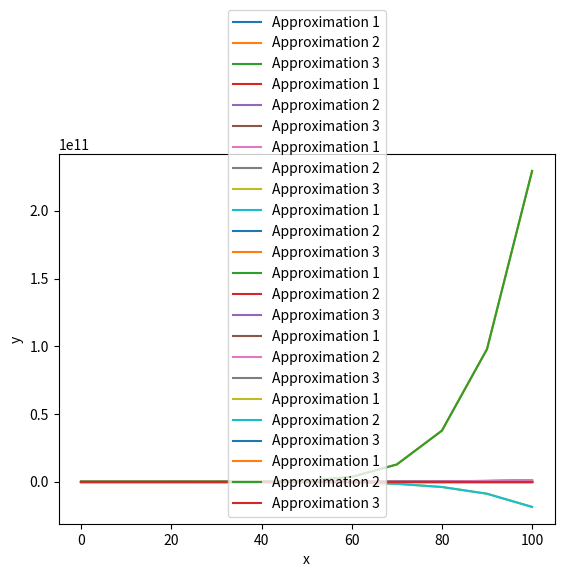

Python code for this plot:
import math
import matplotlib.pyplot as plt
import numpy as np

def calculate_n(app, real):
    err = abs(app - real)
    m = 0
    while(app >= 1):
        app = app/10
        m += 1
    return math.floor(math.log10(0.5/err) + m)

def relative_error(app, real):
    return abs(app - real) / abs(app)

def taylor_approximation(x, n):
    result = 0
    for i in range(n+1):
        result += (-1)**i * x**i / math.factorial(i)
    return result

def taylor_approximation_iterative(x, n):
    a_n = 1  # a_0 = 1
    result = a_n
    for i in range(1, n+1):
        a_n = -a_n * x / i
        result += a_n
    return result

def taylor_approximation_iterative_rec(x, n):
    a_n = 1  # a_0 = 1
    result = a_n
    for i in range(1, n+1):
        a_n = a_n * x / i
        result += a_n
    return 1/result  # take the reciprocal to get e^-x

if __name__ == "__main__":
    for i in range(1, 9):
        print("n = ", i)
        xs = []
        reals = []
        app1s = []
        app2s = []
        app3s = []
        for x in np.arange(0, 101, 10):
            xs.append(x)
            reals.append(math.exp(-x))
            app1s.append(taylor_approximation(x, i)-math.exp(-x))
            app2s.append(taylor_approximation_iterative(x, i)-math.exp(-x))
            app3s.append(taylor_approximation_iterative_rec(x, i)-math.exp(-x))
        # for each approximation, calculate mean squared error
            


        plt.plot(xs, app1s, label='Approximation 1')
        plt.plot(xs, app2s, label='Approximation 2')
        plt.plot(xs, app3s, label='Approximation 3')
        plt.xlabel('x')
        plt.ylabel('y')
        plt.legend()
        plt.show()
    # real = math.sqrt(30)
    # approx = 5.5
    # print("n = ", calculate_n(approx, real))
    # print("Relative error: ", relative_error(approx, real))

